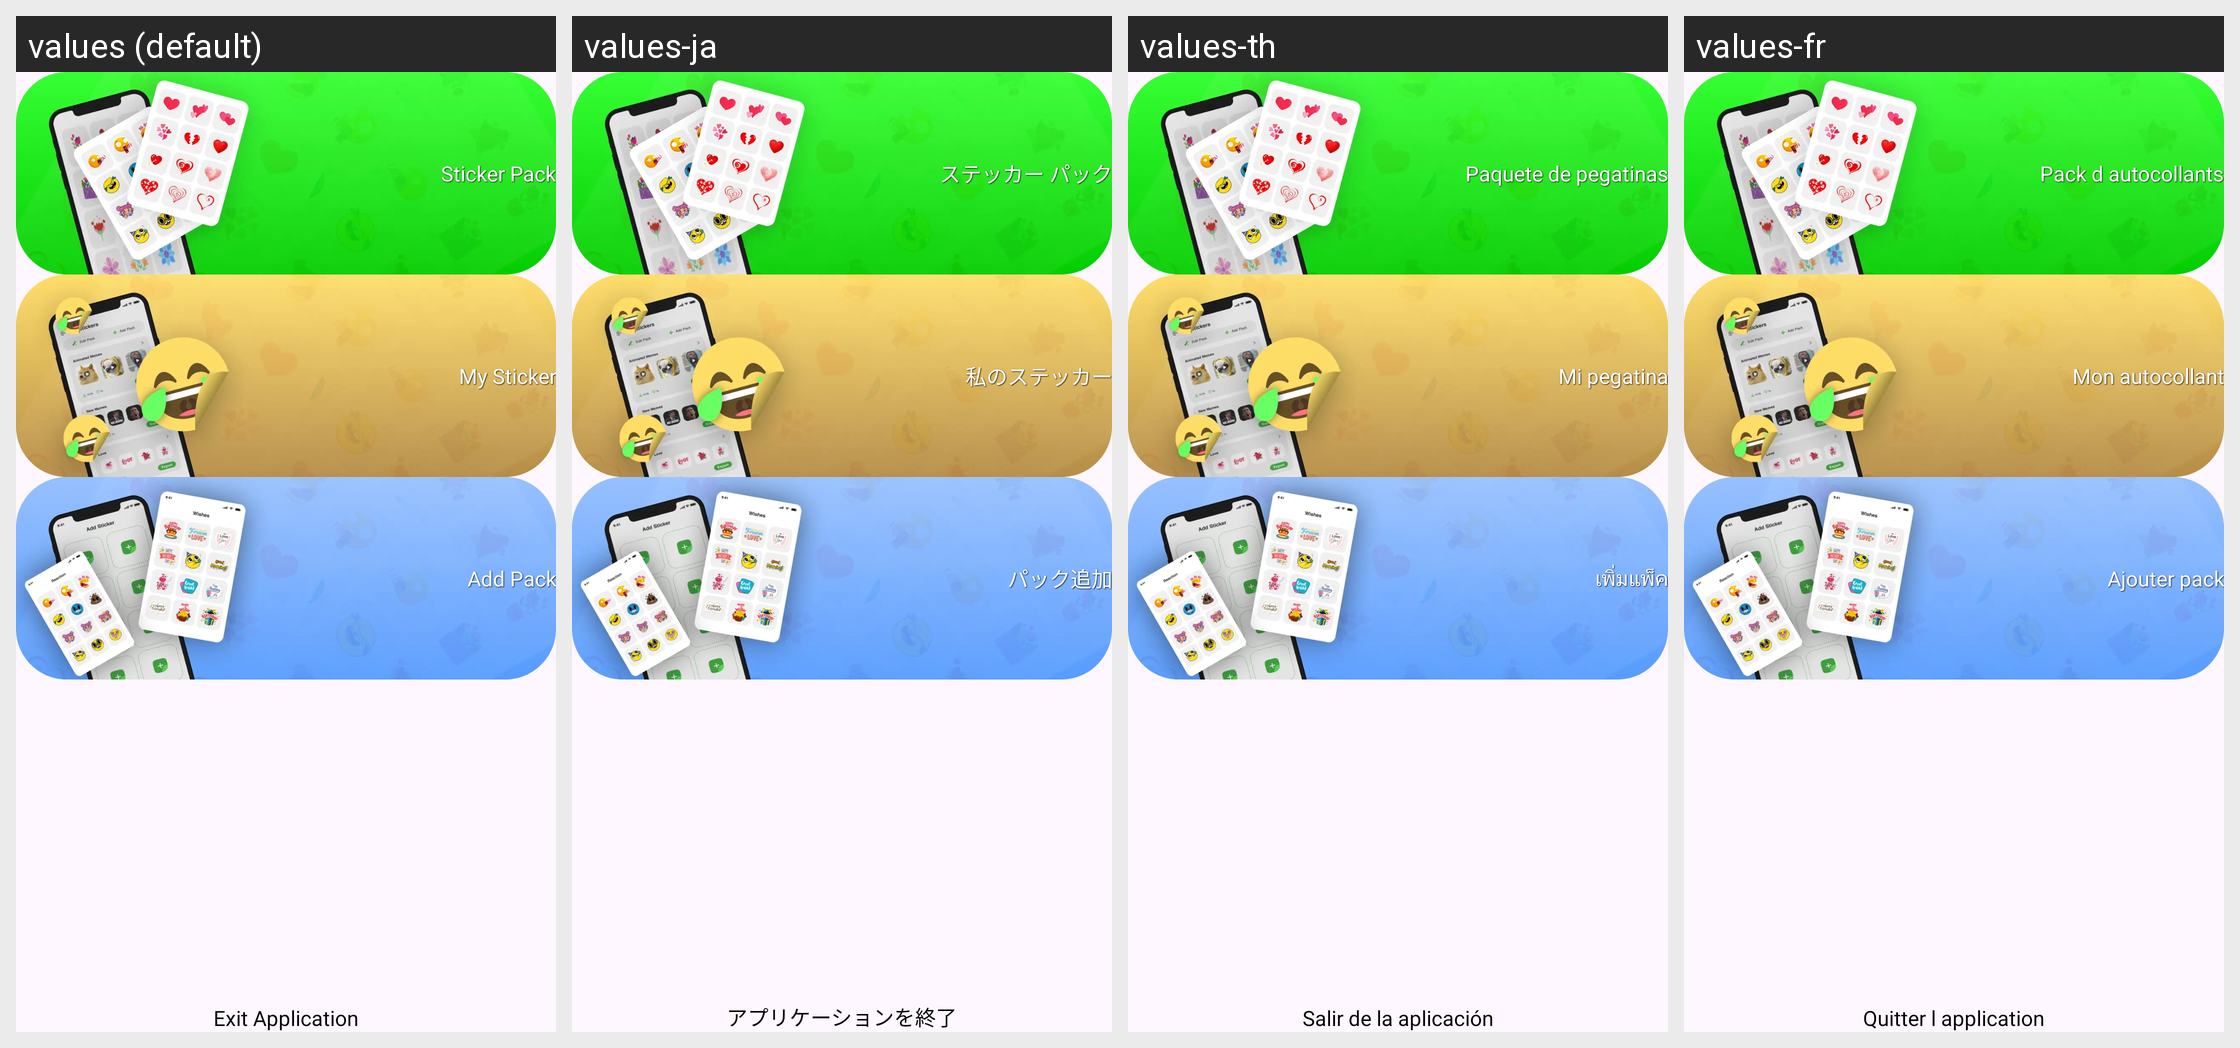

The same Android screen rendered under several of its app's locales, left to right. List the strings drawn on it with the default value and each locale's translation.
Android screen res/layout/activity_exit_activty.xml rendered under 4 locales, left to right: values (default), values-ja, values-th, values-fr. Device: Nexus 5 (rendered at 1080×1920; each locale shown at half size, 540×960, under a caption strip naming it); theme Theme.WhatsappStickerMaker.
Other locales in the repository, not shown: values-ar, values-de, values-es, values-fa, values-in, values-it, values-ko, values-nl, values-pt, values-ru, values-tr, values-zh.
Strings drawn on this screen, with the default value and each locale's value (text and hints the layout hard-codes, and strings that could not be matched under every locale, appear in the picture but are not listed):

sticker_pack
  values: Sticker Pack
  values-ja: ステッカー パック
  values-th: Paquete de pegatinas
  values-fr: Pack d autocollants

my_sticker
  values: My Sticker
  values-ja: 私のステッカー
  values-th: Mi pegatina
  values-fr: Mon autocollant

add_pack
  values: Add Pack
  values-ja: パック追加
  values-th: เพิ่มแพ็ค
  values-fr: Ajouter pack

exit_app
  values: Exit Application
  values-ja: アプリケーションを終了
  values-th: Salir de la aplicación
  values-fr: Quitter l application
